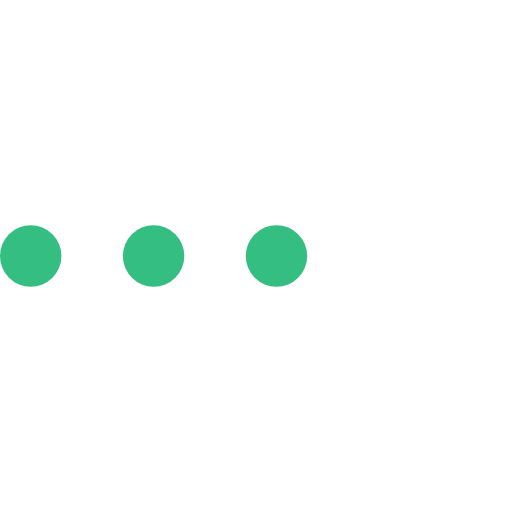
t = 0.00 s
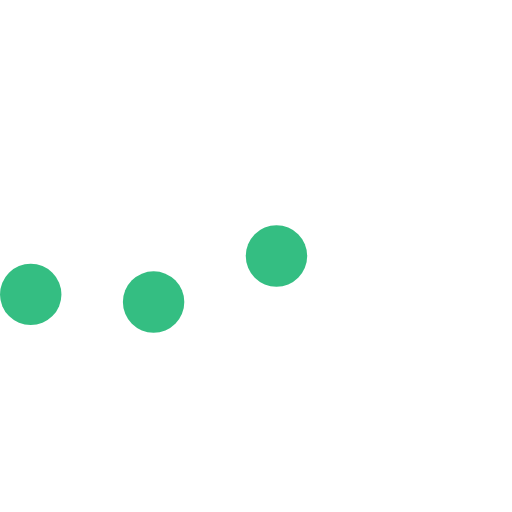
t = 0.23 s
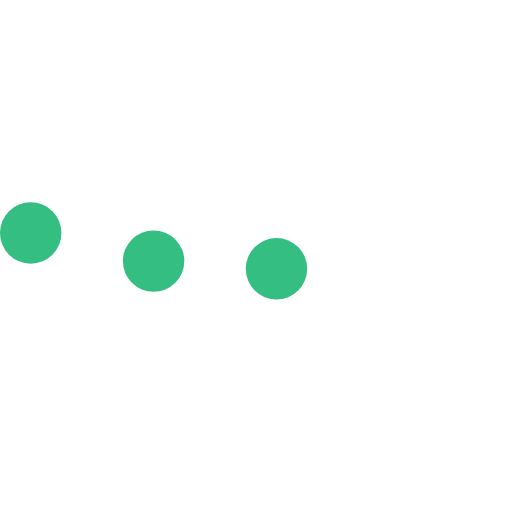
t = 0.43 s
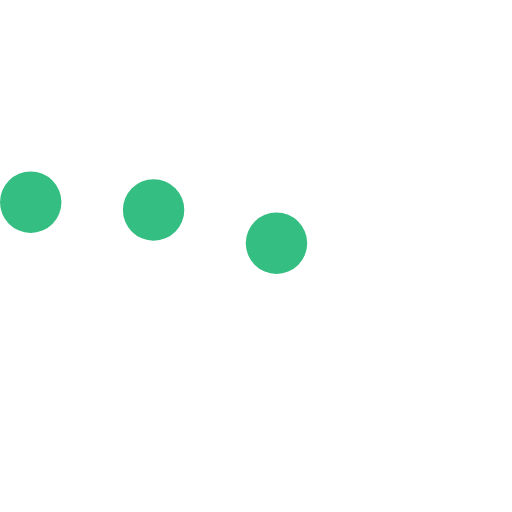
t = 0.68 s
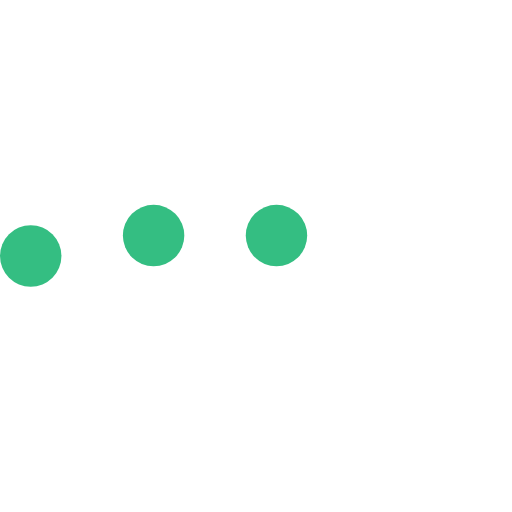
t = 0.85 s
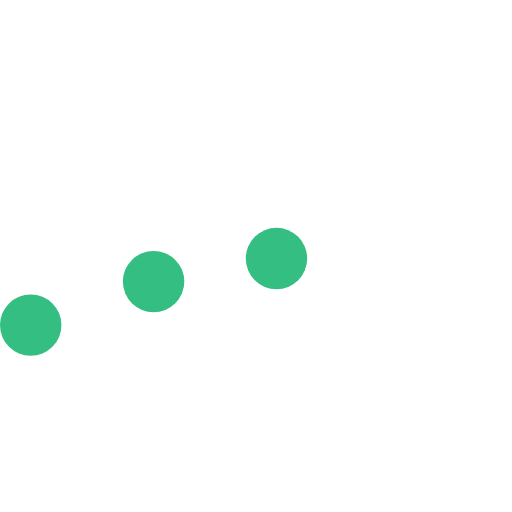
t = 1.08 s

The animated SVG that drew these frames (rendered in a browser with its animation timeline set to each time). Animation: 3 SMIL elements (animateTransform=3); one cycle of 1.30 s, repeats indefinitely.

<svg
    version="1.1"
    id="L5"
    xmlns="http://www.w3.org/2000/svg"
    x="0px"
    y="0px"
    viewBox="0 0 100 100"
    enableBackground="new 0 0 0 0"
>
    <circle fill="#34BE82" stroke="none" cx="6" cy="50" r="6">
        <animateTransform
            attributeName="transform"
            dur="1s"
            type="translate"
            values="0 15 ; 0 -15; 0 15"
            repeatCount="indefinite"
            begin="0.1"
        />
    </circle>
    <circle fill="#34BE82" stroke="none" cx="30" cy="50" r="6">
        <animateTransform
            attributeName="transform"
            dur="1s"
            type="translate"
            values="0 10 ; 0 -10; 0 10"
            repeatCount="indefinite"
            begin="0.2"
        />
    </circle>
    <circle fill="#34BE82" stroke="none" cx="54" cy="50" r="6">
        <animateTransform
            attributeName="transform"
            dur="1s"
            type="translate"
            values="0 5 ; 0 -5; 0 5"
            repeatCount="indefinite"
            begin="0.3"
        />
    </circle>
</svg>